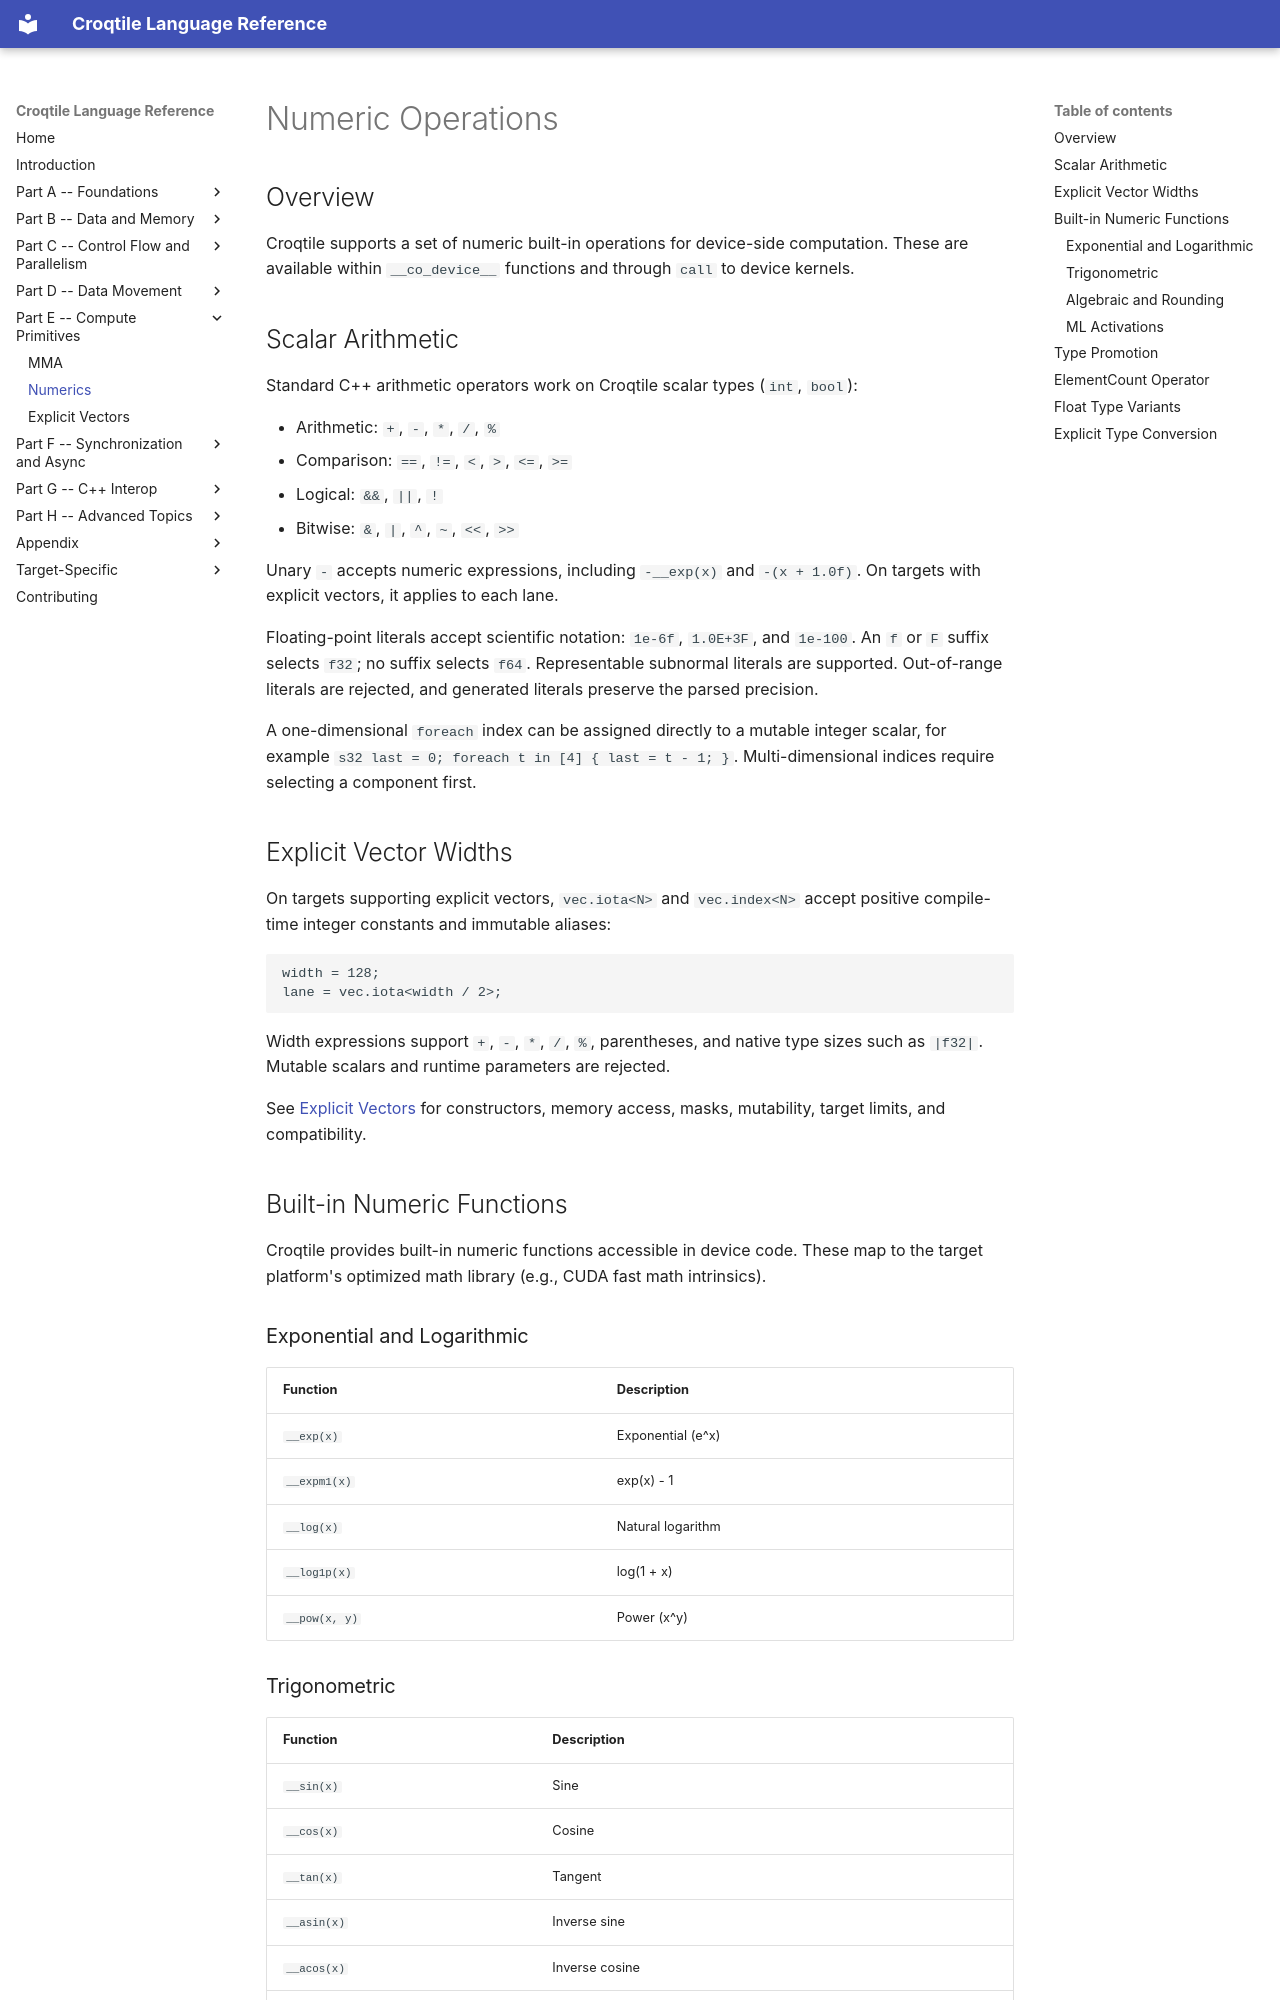

repository: LancerLab/croqtile · page: numerics/index.html · generator: mkdocs

# Numeric Operations

## Overview

Croqtile supports a set of numeric built-in operations for device-side computation. These are available within `__co_device__` functions and through `call` to device kernels.

## Scalar Arithmetic

Standard C++ arithmetic operators work on Croqtile scalar types (`int`, `bool`):

- Arithmetic: `+`, `-`, `*`, `/`, `%`
- Comparison: `==`, `!=`, `<`, `>`, `<=`, `>=`
- Logical: `&&`, `||`, `!`
- Bitwise: `&`, `|`, `^`, `~`, `<<`, `>>`

Unary `-` accepts numeric expressions, including `-__exp(x)` and
`-(x + 1.0f)`. On targets with explicit vectors, it applies to each lane.

Floating-point literals accept scientific notation: `1e-6f`, `1.0E+3F`, and
`1e-100`. An `f` or `F` suffix selects `f32`; no suffix selects `f64`.
Representable subnormal literals are supported. Out-of-range literals are
rejected, and generated literals preserve the parsed precision.

A one-dimensional `foreach` index can be assigned directly to a mutable
integer scalar, for example `s32 last = 0; foreach t in [4] { last = t - 1; }`.
Multi-dimensional indices require selecting a component first.

## Explicit Vector Widths

On targets supporting explicit vectors, `vec.iota<N>` and `vec.index<N>` accept
positive compile-time integer constants and immutable aliases:

```choreo
width = 128;
lane = vec.iota<width / 2>;
```

Width expressions support `+`, `-`, `*`, `/`, `%`, parentheses, and native type
sizes such as `|f32|`. Mutable scalars and runtime parameters are rejected.

See [Explicit Vectors](vector-dsl.md) for constructors, memory access, masks,
mutability, target limits, and compatibility.

## Built-in Numeric Functions

Croqtile provides built-in numeric functions accessible in device code. These map to the target platform's optimized math library (e.g., CUDA fast math intrinsics).

### Exponential and Logarithmic

| Function | Description |
|----------|-------------|
| `__exp(x)` | Exponential (e^x) |
| `__expm1(x)` | exp(x) - 1 |
| `__log(x)` | Natural logarithm |
| `__log1p(x)` | log(1 + x) |
| `__pow(x, y)` | Power (x^y) |
